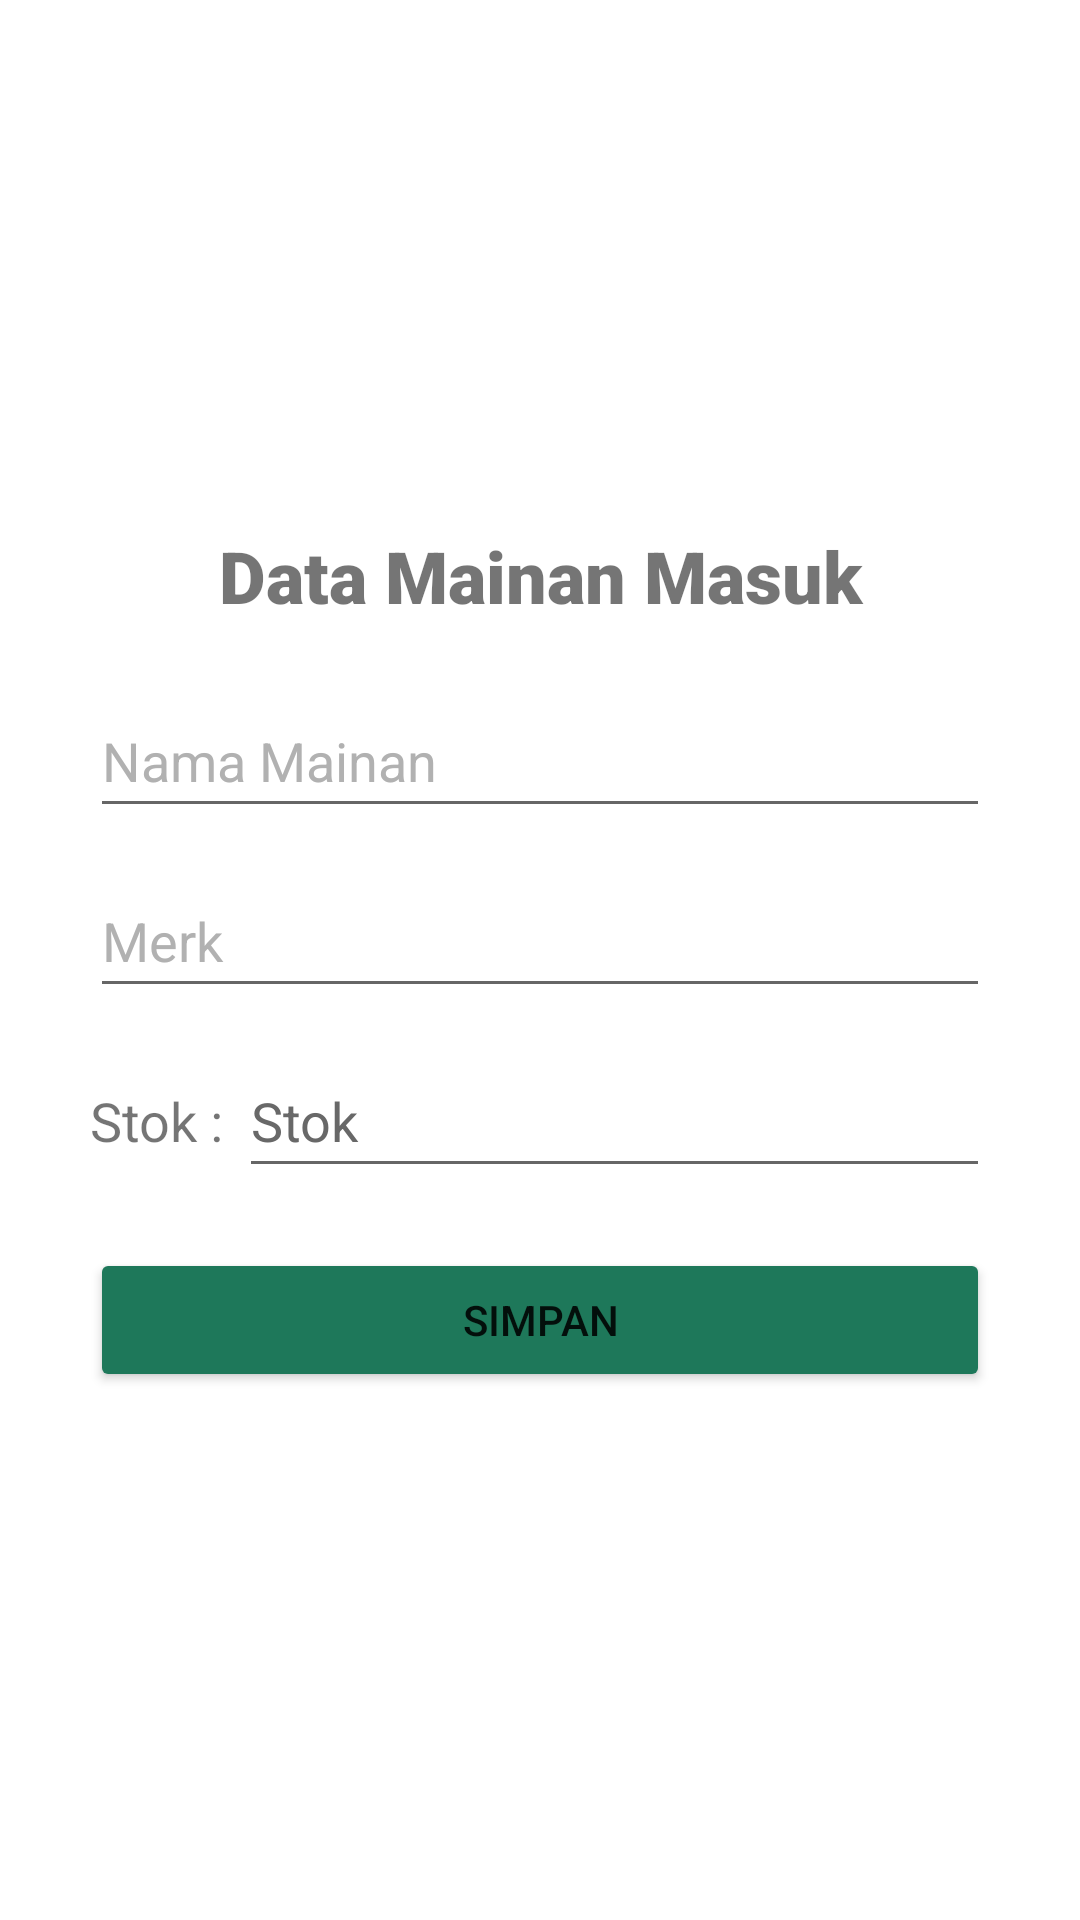

Android layout source for this screen:
<!-- AndroidManifest.xml: application theme Theme.AplikasiTokoMainan_UAS_K2 -->
<!-- res/layout/activity_data_mainan_masuk.xml -->
<?xml version="1.0" encoding="utf-8"?>
<LinearLayout xmlns:android="http://schemas.android.com/apk/res/android"
    xmlns:app="http://schemas.android.com/apk/res-auto"
    xmlns:tools="http://schemas.android.com/tools"
    android:layout_width="match_parent"
    android:layout_height="match_parent"
    android:layout_margin="30dp"
    android:orientation="vertical"
    tools:context=".DataMainanMasuk">

        <Space
            android:layout_width="match_parent"
            android:layout_height="wrap_content"
            android:layout_weight="1" />

        <TextView
            android:id="@+id/textView4"
            android:layout_width="match_parent"
            android:layout_height="wrap_content"
            android:layout_marginStart="30dp"
            android:layout_marginTop="30dp"
            android:layout_marginEnd="30dp"
            android:fontFamily="sans-serif-black"
            android:text="Data Mainan Masuk"
            android:textAlignment="center"
            android:textSize="24sp"
            android:textStyle="bold" />

        <Space
            android:layout_width="match_parent"
            android:layout_height="20dp" />

        <LinearLayout
            android:layout_width="match_parent"
            android:layout_height="wrap_content"
            android:orientation="horizontal">

                <EditText
                    android:id="@+id/edNamaMainanMasuk"
                    android:layout_width="0dp"
                    android:layout_height="48dp"
                    android:layout_marginStart="30dp"
                    android:layout_marginEnd="30dp"
                    android:layout_weight="1"
                    android:autofillHints=""
                    android:ems="10"
                    android:focusable="false"
                    android:focusableInTouchMode="false"
                    android:hint="@string/nama_mainan"
                    android:inputType="none"
                    android:maxLength="40"
                    android:textColor="#AAAAAA"
                    android:textColorHint="#B1B1B1" />

        </LinearLayout>

        <Space
            android:layout_width="match_parent"
            android:layout_height="12dp" />

        <EditText
            android:id="@+id/edMerkMasuk"
            android:layout_width="match_parent"
            android:layout_height="48dp"
            android:layout_marginStart="30dp"
            android:layout_marginEnd="30dp"
            android:autofillHints=""
            android:ems="10"
            android:focusable="false"
            android:focusableInTouchMode="false"
            android:hint="@string/merk"
            android:inputType="none"
            android:maxLength="40"
            android:textColor="#AAAAAA"
            android:textColorHint="#B1B1B1" />

        <Space
            android:layout_width="match_parent"
            android:layout_height="12dp" />

        <LinearLayout
            android:layout_width="match_parent"
            android:layout_height="wrap_content"
            android:orientation="horizontal">

                <TextView
                    android:id="@+id/textView5"
                    android:layout_width="wrap_content"
                    android:layout_height="wrap_content"
                    android:layout_marginStart="30dp"
                    android:layout_marginEnd="5dp"
                    android:text="Stok :"
                    android:textSize="18sp" />

                <EditText
                    android:id="@+id/edQty"
                    android:layout_width="match_parent"
                    android:layout_height="48dp"
                    android:layout_marginEnd="30dp"
                    android:autofillHints=""
                    android:ems="10"
                    android:hint="Stok"
                    android:inputType="number"
                    android:maxLength="15"
                    android:textColorHint="#686868" />
        </LinearLayout>

        <Space
            android:layout_width="match_parent"
            android:layout_height="20dp" />

        <Button
            android:id="@+id/btnSimpanMasuk"
            android:layout_width="match_parent"
            android:layout_height="48dp"
            android:layout_marginStart="30dp"
            android:layout_marginEnd="30dp"
            android:layout_marginBottom="30dp"
            android:backgroundTint="#1E785A"
            app:cornerRadius="20dp"
            android:text="@string/simpan"/>

        <Space
            android:layout_width="match_parent"
            android:layout_height="0dp"
            android:layout_weight="1" />
</LinearLayout>
<!-- resources referenced by this layout -->
<resources>
  <string name="merk">Merk</string>
  <string name="nama_mainan">Nama Mainan</string>
  <string name="simpan">Simpan</string>
  <style name="Theme.AplikasiTokoMainan_UAS_K2" parent="Theme.MaterialComponents.DayNight.DarkActionBar">
          
          <item name="colorPrimary">@color/purple_500</item>
          <item name="colorPrimaryVariant">@color/purple_700</item>
          <item name="colorOnPrimary">@color/white</item>
          
          <item name="colorSecondary">@color/teal_200</item>
          <item name="colorSecondaryVariant">@color/teal_700</item>
          <item name="colorOnSecondary">@color/black</item>
          
          <item name="android:statusBarColor">?attr/colorPrimaryVariant</item>
          
      </style>
  <color name="purple_500">#FF6200EE</color>
  <color name="purple_700">#FF3700B3</color>
  <color name="white">#FFFFFFFF</color>
  <color name="teal_200">#FF03DAC5</color>
  <color name="teal_700">#FF018786</color>
  <color name="black">#FF000000</color>
</resources>
